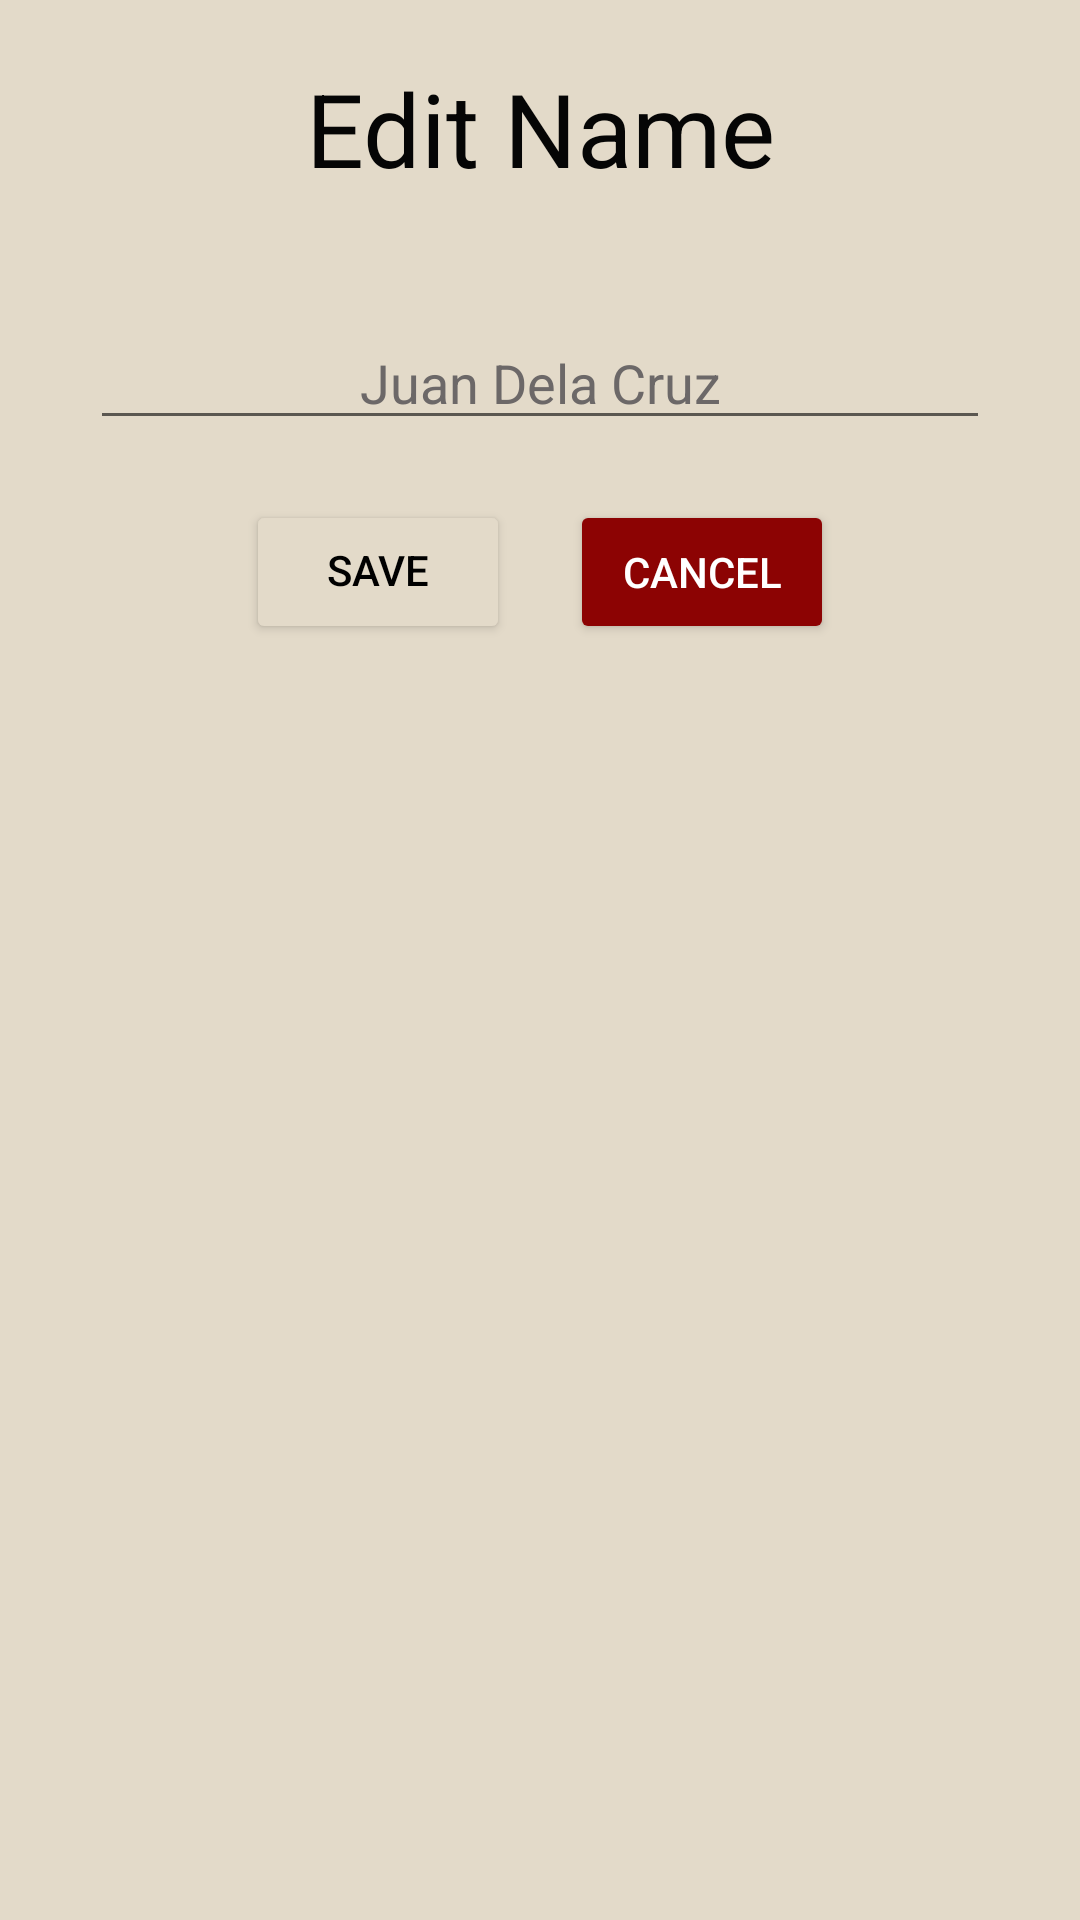

Android layout source for this screen:
<!-- AndroidManifest.xml: application theme Theme.MyApplication -->
<!-- res/layout/activity_main_settings_edit_name.xml -->
<?xml version="1.0" encoding="utf-8"?>
<LinearLayout xmlns:android="http://schemas.android.com/apk/res/android"
    xmlns:app="http://schemas.android.com/apk/res-auto"
    xmlns:tools="http://schemas.android.com/tools"
    android:layout_width="match_parent"
    android:layout_height="match_parent"
    android:background="@color/brown"
    android:orientation="vertical">

    <TextView
        android:id="@+id/emergencyContacts_tvHeader"
        android:layout_width="match_parent"
        android:layout_height="wrap_content"
        android:layout_gravity="center"
        android:layout_marginTop="20dp"
        android:layout_marginBottom="20dp"
        android:text="Edit Name"
        android:textAlignment="center"
        android:textColor="#050505"
        android:textSize="34sp" />

    <EditText
        android:id="@+id/editname_ptname"
        android:layout_width="wrap_content"
        android:layout_height="wrap_content"
        android:layout_gravity="center"
        android:layout_marginTop="20dp"
        android:width="300dp"
        android:ems="10"
        android:inputType="textPersonName"
        android:text="Juan Dela Cruz"
        android:textAlignment="center"
        android:textColor="#6C6868" />

    <LinearLayout
        android:layout_width="wrap_content"
        android:layout_height="wrap_content"
        android:layout_gravity="center"
        android:layout_marginTop="20dp"
        android:orientation="horizontal">

        <Button
            android:id="@+id/editname_btnsave"
            android:layout_width="wrap_content"
            android:layout_height="wrap_content"
            android:layout_gravity="center"
            android:layout_marginRight="20dp"
            android:includeFontPadding="false"
            android:text="SAVE"
            android:textAlignment="center"
            android:textColor="#000000"
            app:backgroundTint="@color/brown"
            app:strokeColor="@color/black"
            app:strokeWidth="0.5dp" />

        <Button
            android:id="@+id/editname_btncancel"
            android:layout_width="wrap_content"
            android:layout_height="wrap_content"
            android:layout_gravity="center"
            android:text="CANCEL"
            android:textAlignment="center"
            android:textColor="#FFFFFF"
            app:backgroundTint="@color/dark_red"/>

    </LinearLayout>

</LinearLayout>
<!-- resources referenced by this layout -->
<resources>
  <color name="black">#FF000000</color>
  <color name="brown">#E3DAC9</color>
  <color name="dark_red">#8C0303</color>
  <style name="Theme.MyApplication" parent="Theme.MaterialComponents.DayNight.DarkActionBar">
          
          <item name="colorPrimary">@color/dark_red</item>
          <item name="colorPrimaryVariant">@color/brown</item>
          <item name="colorOnPrimary">@color/dark_brown</item>
          
          <item name="colorSecondary">@color/brown</item>
          <item name="colorSecondaryVariant">@color/light_brown</item>
          <item name="colorOnSecondary">@color/black</item>
          
          <item name="android:statusBarColor" tools:targetApi="l">?attr/colorPrimaryVariant</item>
          
      </style>
  <color name="dark_brown">#BDA891</color>
  <color name="light_brown">#FDF7EC</color>
</resources>
